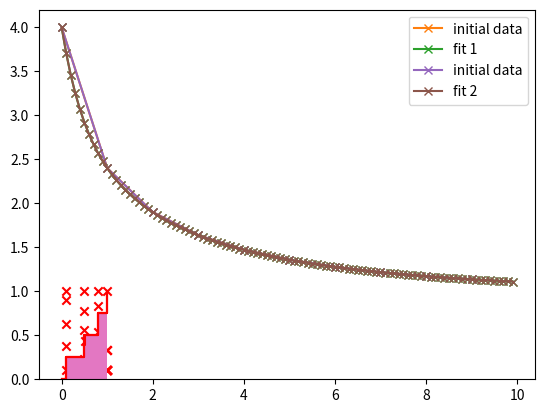

Generate this figure with matplotlib:
"""https://randorithms.com/2020/03/08/exponential-sum-fits.html"""

import numpy as np
import matplotlib.pyplot as plt


def E(n, a, theta):
    # Exponential sum function for n and the model (a,theta)
    y = np.zeros_like(n, dtype=np.complex128)  # np.float64
    for ai, theta_i in zip(a, theta):
        y += ai * theta_i ** n
    return np.abs(y)  # return y


def R0(X, n, a, theta):
    # Empirical risk associated with the current model (a,theta)
    return np.sum((X - E(n, a, theta)) ** 2)


def P(grid_thetas, X, n, a, theta):
    # Residual polynomial (from the paper)
    y = np.zeros_like(grid_thetas)
    for ni in n:
        y += 2 * (E(ni, a, theta) - X[ni]) * grid_thetas ** ni
    return y


def linear_stage(A, X):
    # Simple linear regression to find the amplitudes
    sol = np.linalg.lstsq(A, X)
    a_new = sol[0]
    return a_new


def drop_negatives(a_old, a_new):
    # Begin minor iteration to remove negative terms from the fit
    if (np.min(a_new) < 0):
        min_idx = -1  # index k, in the paper
        min_beta = float('inf')  # beta_k, in the paper
        for idx, (aoi, ani) in enumerate(zip(a_old, a_new)):
            # aoi = a_old idx, ani = a_new idx
            if ani < 0:
                # guaranteed to be true for one
                # of the amplitudes, see outer "if" statement
                beta = aoi / (aoi - ani)
                if beta < min_beta:
                    min_beta = beta
                    min_idx = idx
        # Now update a_old
        a_old = (1 - min_beta) * a_old + min_beta * a_new
        a_old[min_idx] = 0
        return (min_idx, a_old)
    else:
        return (None, None)


def coalesceTerms(a, theta, M):
    # Coalesces terms until M terms remain
    N = len(theta)
    if N <= M:  # quit if we have M (or fewer) terms
        return (a, theta)
    while N > M:
        # find closest pair
        mind = float('inf')
        minidx = (0, 0)
        for i in range(N):
            for j in range(N):
                d = np.abs(theta[i] - theta[j])
                if d < mind:
                    mind = d
                    minidx = (i, j)

        a_new = a[i] + a[j]
        t_new = 0.5 * (theta[i] + theta[j])
        a[i] = a_new
        theta[i] = t_new
        a = np.delete(a, j)
        theta = np.delete(theta, j)
        N = len(theta)
    return (a, theta)


def fitEDSF(y, n, M=None, epsilon_1=10e-20, epsilon_2=10e-20):
    # fit exponential decay sum function
    # y: the exponential sum fit values to be fitted against
    # n: equally-spaced and contiguous points of n
    #    for instance, n = np.array([1,2,3,4,5,6,7,8])
    # M: model order. If None, then the model runs to convergence.
    #    if given, then the model returns exactly M components
    # epsilon_1: convergence criteria 1 from paper, default works well
    # epsilon_2: convergence criteria 2 from paper, default works well

    # Convergence flags
    converged = False
    R0_old = None
    R0_new = None

    # Parameters
    a_old = np.array([])  # set of amplitude values from previous iter
    a = np.array([])  # set of amplitude values
    theta = []  # theta is a list, need to append often

    iters = 0
    while not converged:
        a_old = a  # update previous iteration values

        # 1. Nonlinear part - find a good theta (rate)
        # add theta to minimize the residual polynomial P
        grid_thetas = np.linspace(0, 1, 100000)
        P_theta = P(grid_thetas, y, n, a, theta)
        idx = np.argmin(P_theta)
        theta_new = grid_thetas[idx]
        theta.append(theta_new)

        # 2. Now set up linear regression problem to find the
        # amplitudes from the system y = A*a
        A = np.zeros((len(n), len(theta)), dtype=np.float64)
        for i, theta_i in enumerate(theta):
            A[:, i] = theta_i ** n

        a_new = linear_stage(A, y)
        a_old = np.append(a_old, 0)

        # 3. Eliminate terms with negative a_i
        drop_index, a_old = drop_negatives(a_old, a_new)
        while drop_index is not None:
            # delete the negative term
            a_old = np.delete(a_old, drop_index)
            A = np.delete(A, drop_index, axis=1)
            del theta[drop_index]
            a_new = linear_stage(A, y)  # find new a_i
            # ensure new a_i > 0
            drop_index, a_old = drop_negatives(a_old, a_new)

        # 4. Have we converged?
        a = a_new
        R0_new = R0(y, n, a, theta)

        if R0_old is not None:
            E1 = (R0_old - R0_new) / (R0_old)
            if E1 < epsilon_1:
                converged = True

        E2 = P_theta[idx]
        if E2 >= epsilon_2:
            converged = True

        # If we don't have M components
        # keep iterating
        if M is not None:
            if len(theta) < M:
                converged = False
        iters += 1
        print(iters)
        if iters > 200:
            converged = True

        R0_old = R0_new

    # Found a good fit, return coefficients
    theta = np.array(theta)
    a = np.array(a)
    if M is not None:
        a, theta = coalesceTerms(a, theta, M)

    final_err = R0(y, n, a, theta)
    return (a, theta, final_err)


def plot_result(a, theta, N, label):
    n = np.arange(0, N, 0.1)

    ans = {}
    for i in n:
        ans[i] = 0

    for mult, power in zip(a, theta):
        for i in n:
            ans[i] += mult * (power ** i)

    plt.plot(ans.keys(), ans.values(), 'x-', label=label)
    plt.legend()
    plt.show()


def cum(a, theta):
    l = list(zip(a, theta))
    l.sort(key=lambda x: x[1])

    bins = []
    data = []

    for a_i, theta_i in l:
        bins.append(float(theta_i))
        data.append(float(a_i))

    plt.scatter(bins, data, marker='x', color='red', vmax=1, vmin=0)
    plt.show()

    sum_of_coefficients = 0
    for item in l:
        sum_of_coefficients += item[0]

    ll = [(1, 2)] * len(l)
    cummulative = 0
    for i, item in enumerate(l):
        cummulative += item[0] / sum_of_coefficients
        ll[i] = (item[1], cummulative)

    ll.insert(0, (0, 0))
    ll.append((1, 1))

    plt.stairs([item[1] for item in ll][:-1], [item[0] for item in ll], baseline=0, fill=True)  # method 1
    plt.step([item[0] for item in ll], [item[1] for item in ll], where='post', color='red')  # method 1
    plt.show()

    print(ll)


if __name__ == "__main__":
    rates = (0.1, 0.5, 0.8)
    N = 10  # number of points

    n = np.arange(0, N, 1)
    y = np.zeros_like(n, dtype=np.float64)
    for r in rates[0:]:
        y += r ** n
    y += 1  # DC

    cum([1., 1., 1., 1.], [0.1, 0.5, 0.8, 1])

    print(y)

    a, theta, err = fitEDSF(y, n)  # autoselect M
    print(a, theta, err)

    plt.plot(n, y, 'x-', label='initial data')
    plot_result(a, theta, N, label='fit 1')
    cum(a, theta)

    a, theta, err = fitEDSF(y, n, 20)  # fit 3-term model
    print(a, theta, err)

    plt.plot(n, y, 'x-', label='initial data')
    plot_result(a, theta, N, label='fit 2')
    cum(a, theta)

    # plt.show()
    print()
